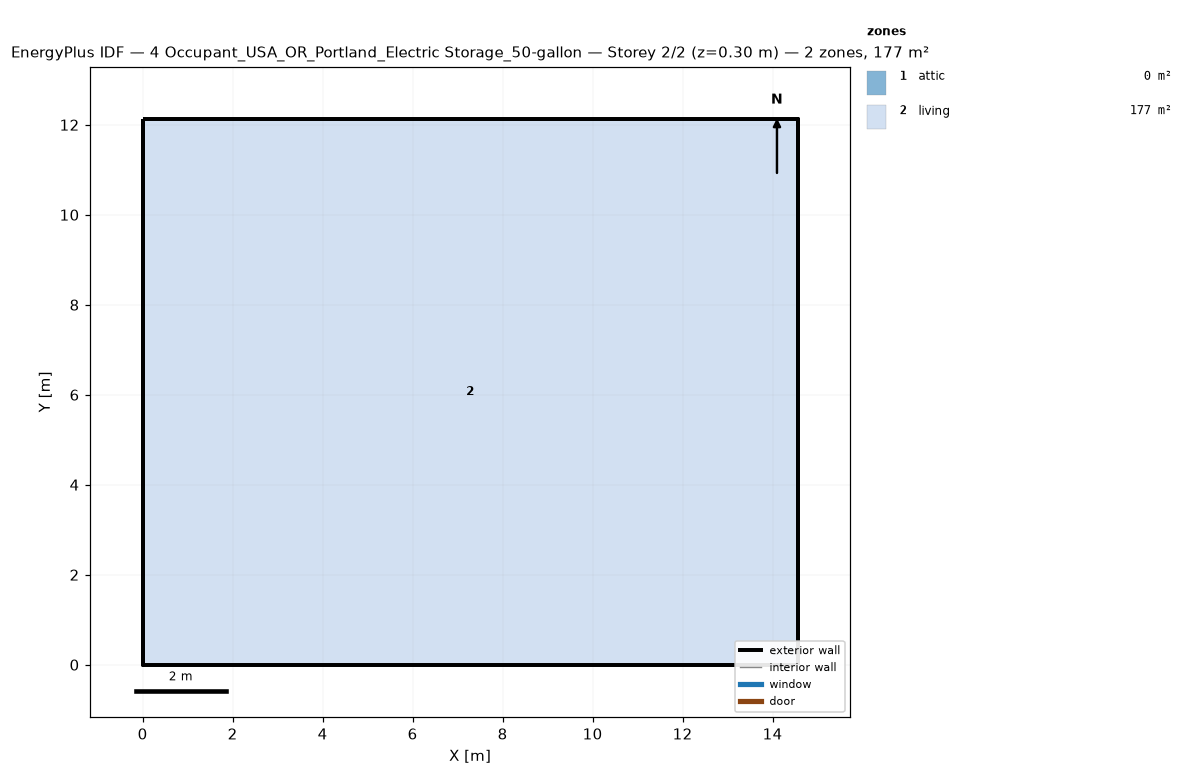
=== STOREY PLAN SPEC (per zone: floor XY polygon, exterior-wall plan segments, windows/doors) ===
zone 1: attic  (0.0 m²)
  exterior wall: (14.55, 0.00) – (14.55, 12.13) – (14.55, 6.06)  [18.2 m]
  exterior wall: (0.00, 12.13) – (0.00, 0.00) – (0.00, 6.06)  [18.2 m]
zone 2: living  (176.5 m²)
  floor: (0.00, 0.00) (0.00, 12.13) (14.55, 12.13) (14.55, 0.00)
  exterior wall: (0.00, 0.00) – (14.55, 0.00)  [14.6 m]
  exterior wall: (14.55, 0.00) – (14.55, 12.13)  [12.1 m]
  exterior wall: (14.55, 12.13) – (0.00, 12.13)  [14.6 m]
  exterior wall: (0.00, 12.13) – (0.00, 0.00)  [12.1 m]

=== DERIVED (storey summary) ===
Building: 4 Occupant_USA_OR_Portland_Electric Storage_50-gallon
Storey: 2 of 2  (floor level z = 0.30 m)
Storey gross floor area: 176.5 m²
Zones on this storey: 2
  - attic: floor 0.0 m²; exterior wall 36.4 m (24.5 m²); WWR 0.0%
  - living: floor 176.5 m²; exterior wall 53.4 m (146.4 m²); WWR 0.0%
Zone adjacency: (none detected)